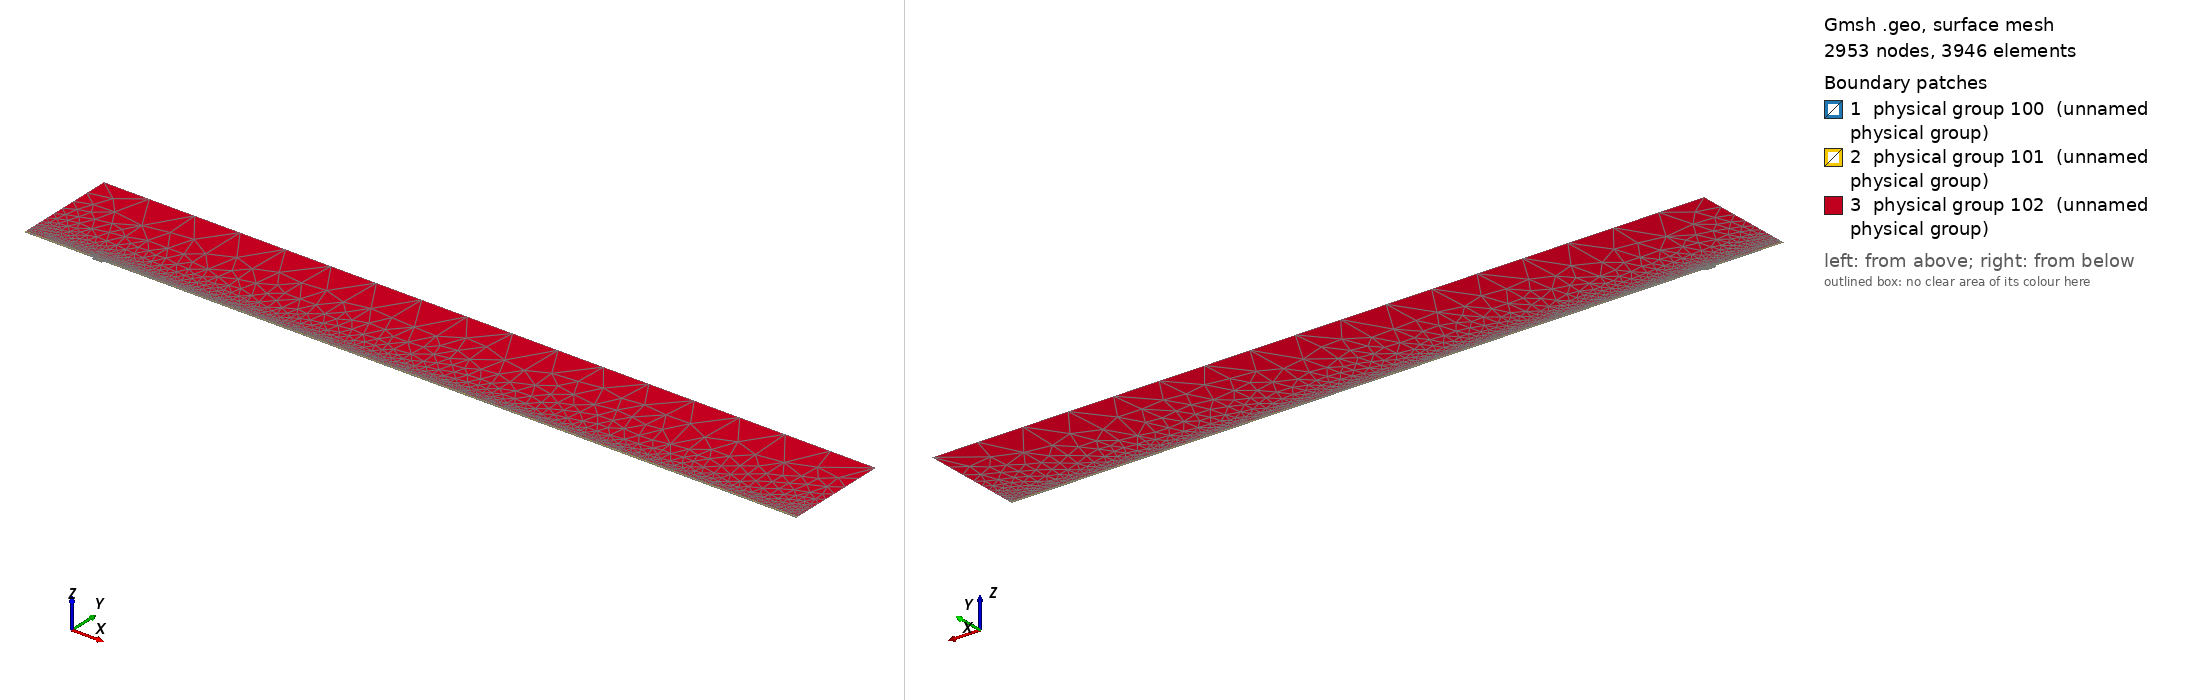

Gmsh geometry script, surface-meshed: 2953 nodes, 3946 surface elements. Boundary patches (legend numbers): 1 physical group 100 (unnamed physical group), 2 physical group 101 (unnamed physical group), 3 physical group 102 (unnamed physical group). Left view from above one corner, right view from below the opposite corner. Legend entries are the model's physical surfaces. The drawing asked Gmsh for element sizes between 1% and 20% of the model's largest extent; the script's own settings can give other sizes.

=== mesh.geo (drawn) ===
// Macro parameters
deltaStar = 1;
D = 3.25 * deltaStar; // depth of the gap 
W = 15 * deltaStar; // width of the gap
r = 16; // length of non-constant quads upstream and downstream of the gap
s = 8; // length of non-constant quads left and right inside the gap
BL = 0.25 * deltaStar; // height of the second layer of quad elements
BL_upper = 3.5 * deltaStar; // height of the third layer of quad elements
x0 = 100 * deltaStar; // x distance from inflow to gap
lengthOutflow = 1000 * deltaStar; // length after the gap
x3 = W + lengthOutflow; // last point of the domain
height = 150 * deltaStar; // height of the triangular region
triagHeightRegion_inflow = height - BL - BL_upper; // height of the triangular region

// Micro parameters
dx = 0.2; // dx of square elements near the leading and trailing edge of the gap (most resolution-demanding points in the domain)
dy = 1.25 * dx; 
size_triag_v_top = 64; // size of the elements in the upper triangular region

// All the value below are between 0 and 1. =1  means the elements are all equal in size. Avoid using values very close to 1, because we dividing by log(p) in the formula.
dy_in_v_right = 1.5; // heighest quad in the upper layer of quads, in the right part of the gap
dy_in_v_left = 1.75; // heighest quad in the upper layer of quads, in the left part of the gap

// fit (check the file scripts/fit_gmsh.py for more details)
p_in_v_left = 1.0335663036230878 - 1.0234149444433507/(W - 0.8098798097181781)^0.5991729377115732; // densitiy concentration of elements inside the gap, vertically, near the left wall.
p_in_v_right = 1.008073572191136 - 1.1471875292840257/(W - 1.2941255994826328)^0.7890392764815325; // densitiy concentration of elements inside the gap, vertically, near the right wall.
p_in_h_bottom = 0.9; // densitiy concentration of elements inside the gap, horizontally. 
p_in_h_top = 0.9; // densitiy concentration of elements inside the gap, horizontally. 

p_out_h = 0.5; // densitiy concentration of elements outside the gap, horizontally.
p_out_h_upper = 0.5; // densitiy concentration of elements outside the gap, horizontally on the upper layer of quads
p_out_v_inflow_dense = 0.8; // densitiy concentration of elements outside the gap, vertically, near the inflow and the gap
p_out_v_inflow_sparse = 0.99; // densitiy concentration of elements outside the gap, vertically, near the inflow and far from the gap
p_out_v_outflow_dense = 0.9; // densitiy concentration of elements outside the gap, vertically, near the outflow and the gap
p_out_v_outflow_sparse = 0.995; // densitiy concentration of elements outside the gap, vertically, near the outflow and far from the gap
p_triag_h_inflow = 0.8; // densitiy concentration of elements in the triangular region of the domain, horizontally.
p_triag_h_outflow = p_triag_h_inflow; // densitiy concentration of elements in the triangular region of the domain, horizontally.

enlarge_triag_inflow = 1.1; // heigher the value, larger the elements in the triangular region near the inflow
enlarge_triag_outflow = 1.1; // heigher the value, larger the elements in the triangular region near the outflow

// Automated parameters 
a_in_v_right = dx / (W / 2);
a_in_v_left = dx / (W / 2);
a_in_h_bottom = dy / (D / 2);
a_in_h_top = dx / (D / 2);
a_out_h = dx / BL;
a_out_v_inflow_dense = dx / r;
a_out_v_outflow_dense = dx / r;

// for the derivation of the formula, see file 20250123_gmshFormula.md in the docs folder
N_in_v_right = Ceil( Log (a_in_v_right / (1 - p_in_v_right + a_in_v_right * p_in_v_right)) / Log(p_in_v_right) );
N_in_v_left = Ceil( Log (a_in_v_left / (1 - p_in_v_left + a_in_v_left * p_in_v_left)) / Log(p_in_v_left) );
N_in_h_bottom = Ceil( Log (a_in_h_bottom / (1 - p_in_h_bottom + a_in_h_bottom * p_in_h_bottom)) / Log(p_in_h_bottom) );
N_in_h_top = Ceil( Log (a_in_h_top / (1 - p_in_h_top + a_in_h_top * p_in_h_top)) / Log(p_in_h_top) );
N_out_h = Ceil( Log (a_out_h / (1 - p_out_h + a_out_h * p_out_h)) / Log(p_out_h) ) + 1; // + 1 is to correct the fact that the distance is too small to properly approximate the dx length
N_out_v_inflow_dense = Ceil( Log (a_out_v_inflow_dense / (1 - p_out_v_inflow_dense + a_out_v_inflow_dense * p_out_v_inflow_dense)) / Log(p_out_v_inflow_dense) );
N_out_v_outflow_dense = Ceil( Log (a_out_v_outflow_dense / (1 - p_out_v_outflow_dense + a_out_v_outflow_dense * p_out_v_outflow_dense)) / Log(p_out_v_outflow_dense) );

p_for_a_out_v_inflow_sparse_computation = p_out_v_inflow_dense;
p_for_a_out_v_outflow_sparse_computation = (p_out_v_outflow_dense + p_out_v_outflow_dense) / 2;
a_out_v_inflow_sparse = r / (x0 - r) * (1 - p_for_a_out_v_inflow_sparse_computation) / (1 - p_for_a_out_v_inflow_sparse_computation^(N_out_v_inflow_dense + 1));
a_out_v_outflow_sparse = r / (lengthOutflow - r) * (1 - p_for_a_out_v_outflow_sparse_computation) / (1 - p_for_a_out_v_outflow_sparse_computation^(N_out_v_outflow_dense + 1));

N_out_v_inflow_sparse = Ceil( Log(a_out_v_inflow_sparse / (1 - p_out_v_inflow_sparse + a_out_v_inflow_sparse * p_out_v_inflow_sparse)) / Log(p_out_v_inflow_sparse) );
N_out_v_outflow_sparse = Ceil( Log(a_out_v_outflow_sparse / (1 - p_out_v_outflow_sparse + a_out_v_outflow_sparse * p_out_v_outflow_sparse)) / Log(p_out_v_outflow_sparse) );


// second layer of quads
a_out_h_upper = (BL) / (BL_upper) * (1 - p_out_h) / (1 - p_out_h^(N_out_h + 1));
N_out_h_upper = Ceil( Log(a_out_h_upper / (1 - p_out_h_upper + a_out_h_upper * p_out_h_upper)) / Log(p_out_h_upper) );

// ---------------------------
// for triangular region
// ---------------------------
a_triag_h_inflow = (BL_upper) / (triagHeightRegion_inflow) * (1 - p_out_h_upper) / (1 - p_out_h_upper^(N_out_h_upper + 1));
a_triag_h_outflow = a_triag_h_inflow;
N_triag_v_top = Ceil( (x3 + x0) / size_triag_v_top ); // we assume p_triag_v = 1, otherwise the formula is different
N_triag_h_inflow = Ceil( Log(a_triag_h_inflow / (1 - p_triag_h_inflow + a_triag_h_inflow * p_triag_h_inflow)) / Log(p_triag_h_inflow) );
N_triag_h_outflow = Ceil( Log(a_triag_h_outflow / (1 - p_triag_h_outflow + a_triag_h_outflow * p_triag_h_outflow)) / Log(p_triag_h_outflow) );
N_triag_h_inflow = Ceil( N_triag_h_inflow / enlarge_triag_inflow );
N_triag_h_outflow = Ceil( N_triag_h_outflow / enlarge_triag_outflow );

Point(1) = {-x0, 0, 0};
Point(2) = {0,0,0};
Point(3) = {0,-D,0};
Point(4) = {W,-D,0};
Point(5) = {W,0,0};
Point(6) = {x3,0,0};
Point(8) = {x3,height,0};
Point(7) = {x3,BL,0};
Point(9) = {-x0,height,0};
Point(10) = {-x0,BL,0};
Point(11) = {0,BL,0};
Point(12) = {W,BL,0};
Point(13) = {W/2,0,0};
Point(14) = {W/2,BL,0};
Point(15) = {0,-D/2,0};
Point(16) = {W/2,-D,0};
Point(17) = {W,-D/2,0};
Point(18) = {-r,0,0};
Point(19) = {-r,BL,0};
Point(20) = {W + r,0,0};
Point(21) = {W + r,BL,0};
Point(22) = {-x0,BL+BL_upper,0};
Point(23) = {-r,BL+BL_upper,0};
Point(24) = {W + r,BL+BL_upper,0};
Point(25) = {x3,BL+BL_upper,0};
Point(26) = {0,BL+BL_upper,0};
Point(27) = {W/2,BL+BL_upper,0};
Point(28) = {W,BL+BL_upper,0};

Line(1) = {1,18};
Line(2) = {2,15};
Line(3) = {3,16};
Line(4) = {4,17};
Line(5) = {5,20};
Line(6) = {6,7};
Line(7) = {7,25};
Line(8) = {8,9};
Line(9) = {9,22};
Line(10) = {10,19};
Line(11) = {10,1};
Line(12) = {11,14};
Line(13) = {12,21};
Line(14) = {2,13};
Line(15) = {15,3};
Line(16) = {16,4};
Line(17) = {17,5};
Line(18) = {13,5};
Line(19) = {14,12};
Line(20) = {18,2};
Line(21) = {20,6};
Line(22) = {21,7};
Line(23) = {19,11};
Line(24) = {22,10};
Line(25) = {25,8};
Line(26) = {25,24};
Line(27) = {22,23};
Line(30) = {23,26};
Line(31) = {26,27};
Line(32) = {27,28};
Line(33) = {28,24};

// outer quads
Curve Loop(1) = {5, 21, 6, -22, -13, -19, -12, -23, -10, 11, 1, 20, 14, 18};
Plane Surface(1) = {1};

// inside gap
Curve Loop(2) = {2, 15, 3, 16, 4, 17, -18, -14};
Plane Surface(2) = {2};

// triangular region
Curve Loop(3) = {-26, 25, 8, 9, 27, 30, 31,32,33};
Plane Surface(3) = {3};

// 3rd layer of quads
Curve Loop(4) = {-24, 27, 30, 31,32,33, -26,-7,-22,-13,-19,-12,-23,-10};

Plane Surface(4) = {4};


// This defines the surfaces that will be meshed with quad elements
Transfinite Surface {1} = {1, 6, 7, 10};
Transfinite Surface {2} = {3, 4, 5, 2}; // number '2' must match the number '2' of plane surface
Transfinite Surface {4} = {7, 25, 22, 10};

Transfinite Curve {18, 16, 19,32} = N_in_v_right Using Progression p_in_v_right;
Transfinite Curve {-14, -3, -12, -31} = N_in_v_left Using Progression p_in_v_left;

Transfinite Curve {15, -4} = N_in_h_bottom Using Progression p_in_h_bottom;
Transfinite Curve {-2, 17} = N_in_h_top Using Progression p_in_h_top;


Transfinite Curve {11, -6} = N_out_h Using Progression p_out_h;
Transfinite Curve {24, 28, 29, -7} = N_out_h_upper Using Progression p_out_h_upper;
Transfinite Curve {10, 1, 27} = N_out_v_inflow_sparse Using Progression p_out_v_inflow_sparse;
Transfinite Curve {20, 23, 30} = N_out_v_inflow_dense Using Progression p_out_v_inflow_dense;
Transfinite Curve {-21, -22, 26} = N_out_v_outflow_sparse Using Progression p_out_v_outflow_sparse;
Transfinite Curve {-5, -13,-33} = N_out_v_outflow_dense Using Progression p_out_v_outflow_dense;

Recombine Surface {1, 2, 4};

// for triangluar region
Transfinite Curve {8} = N_triag_v_top Using Progression 1;
Transfinite Curve {-25} = N_triag_h_outflow Using Progression p_triag_h_outflow;
Transfinite Curve {9} = N_triag_h_inflow Using Progression p_triag_h_inflow;


// defining boundary
Physical Curve(1) = {9,24,11}; // inlet
Physical Curve(2) = {7,25,6}; // outlet
Physical Curve(3) = {8}; // top
Physical Curve(4) = {1, 20, 2, 15, 3, 16, 4, 17, 5, 21}; // wall


Physical Surface(100) = {1};
Physical Surface(101) = {2, 4};
Physical Surface(102) = {3};
